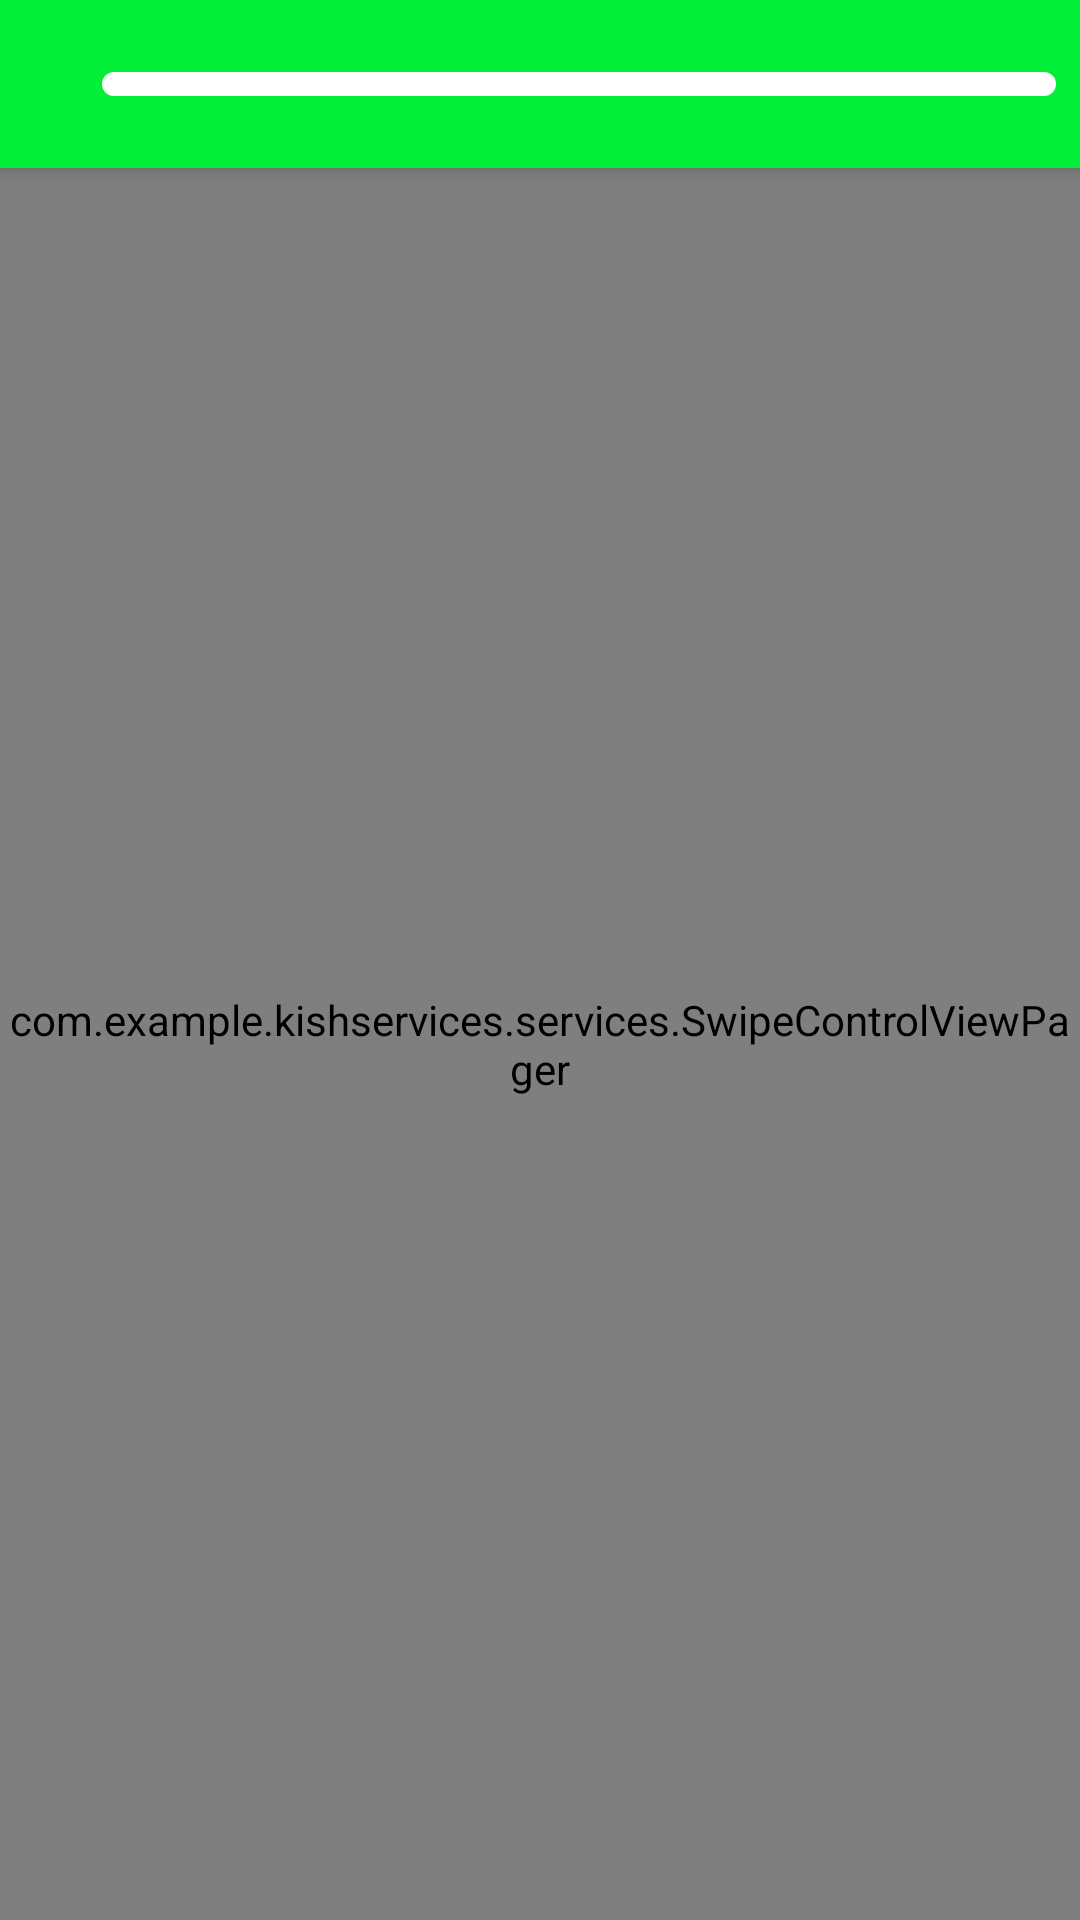

Layout XML and referenced resources for this Android screen:
<!-- AndroidManifest.xml: application theme Theme.KishServices -->
<!-- res/layout/activity_order.xml -->
<?xml version="1.0" encoding="utf-8"?>
<LinearLayout
    xmlns:android="http://schemas.android.com/apk/res/android"
    xmlns:app="http://schemas.android.com/apk/res-auto"
    android:layout_width="match_parent"
    android:layout_height="match_parent"
    android:orientation="vertical">


    <androidx.coordinatorlayout.widget.CoordinatorLayout
        android:layout_width="match_parent"
        android:layout_height="match_parent">

        <com.google.android.material.appbar.AppBarLayout
            android:id="@+id/order_appbar"
            android:layout_width="match_parent"
            android:layout_height="56dp"
            >

            <androidx.appcompat.widget.Toolbar
                android:layout_width="match_parent"
                android:layout_height="match_parent"
                android:contentInsetLeft="0dp"
                android:contentInsetStart="0dp"
                app:contentInsetLeft="0dp"
                app:contentInsetStart="0dp"
                android:contentInsetRight="0dp"
                android:contentInsetEnd="0dp"
                app:contentInsetRight="0dp"
                app:contentInsetEnd="0dp"
                android:elevation="10dp"
                >

                <RelativeLayout
                    android:layout_width="match_parent"
                    android:layout_height="56dp">



                    <ImageView
                        android:id="@+id/order_close_icon"
                        android:layout_width="24dp"
                        android:layout_height="24dp"
                        android:src="@drawable/baseline_close_24"
                        android:layout_centerVertical="true"
                        android:layout_marginLeft="8dp"
                        android:layout_marginRight="2dp"
                        android:background="?attr/selectableItemBackground"
                        android:clickable="true"
                        />


                    <ProgressBar
                        android:id="@+id/order_progress_horizontal"
                        android:layout_width="match_parent"
                        android:layout_height="8dp"
                        style="?android:attr/progressBarStyleHorizontal"
                        android:indeterminate="false"
                        android:indeterminateOnly="false"
                        android:layoutDirection="rtl"
                        android:progressDrawable="@drawable/progress_rounded_corner"
                        android:layout_gravity="top"
                        android:layout_centerVertical="true"
                        android:layout_toRightOf="@+id/order_close_icon"
                        android:layout_marginRight="8dp"
                        />



                </RelativeLayout>



                <com.google.android.material.tabs.TabLayout
                    android:id="@+id/order_tab_layout"
                    android:layout_width="match_parent"
                    android:layout_height="match_parent"
                    android:layoutDirection="rtl"
                    app:tabGravity="fill"
                    app:tabMode="fixed"
                    android:visibility="gone"
                    android:layout_gravity="top"/>





            </androidx.appcompat.widget.Toolbar>








        </com.google.android.material.appbar.AppBarLayout>

        <com.example.kishservices.services.SwipeControlViewPager
            android:id="@+id/order_viewpager"
            android:layout_width="match_parent"
            android:layout_height="match_parent"
            app:layout_behavior="@string/appbar_scrolling_view_behavior" />



        <com.google.android.material.floatingactionbutton.ExtendedFloatingActionButton
            android:id="@+id/final_order_btn"
            android:layout_width="wrap_content"
            android:layout_height="wrap_content"
            android:layout_marginLeft="16dp"
            android:layout_marginRight="16dp"
            android:layout_marginBottom="30dp"
            android:text="ثبت نهایی"
            android:layout_gravity="bottom|left"
            android:textStyle="bold"
            android:textColor="@color/white"
            app:iconTint="@color/white"
            android:visibility="gone"
            android:gravity="center"
            />

        <ProgressBar
            android:id="@+id/send_order_progress"
            android:layout_width="wrap_content"
            android:layout_height="wrap_content"
            android:layout_gravity="center"
            android:visibility="gone"
            />

    </androidx.coordinatorlayout.widget.CoordinatorLayout>







</LinearLayout>
<!-- resources referenced by this layout -->
<resources>
  <color name="white">#FFFFFFFF</color>
  <!-- drawable progress_rounded_corner (drawable) -->
  <layer-list xmlns:android="http://schemas.android.com/apk/res/android">
      <item android:id="@android:id/background">
          <shape>
              <corners android:radius="8dp"/>
              <solid android:color="@color/white"/>
          </shape>
      </item>
  
      <item android:id="@android:id/progress"
          android:top="1dp"
          android:bottom="1dp"
          android:left="1dp"
          android:right="1dp">
  
          <scale android:scaleWidth="100%">
              <shape>
                  <corners android:radius="8dp"/>
                  <solid android:color="@color/grc_700"/>
              </shape>
          </scale>
      </item>
  </layer-list>
  <style name="Theme.KishServices" parent="Theme.MaterialComponents.DayNight.NoActionBar">
          
          <item name="colorPrimary">@color/gr500</item>
          <item name="colorPrimaryVariant">@color/gr_700</item>
          <item name="colorOnPrimary">@color/black</item>
          
          <item name="colorSecondary">@color/grc_400</item>
          <item name="colorSecondaryVariant">@color/grc_700</item>
          <item name="colorOnSecondary">@color/black</item>
          
          <item name="android:statusBarColor" tools:targetApi="l">?attr/colorPrimaryVariant</item>
          
  
          
          <item name="numberPickerTheme">@style/customNumberPicker</item>
         
  
      </style>
  <color name="grc_700">#C400A3</color>
  <color name="gr500">#02EE39</color>
  <color name="gr_700">#00C625</color>
  <color name="black">#FF000000</color>
  <color name="grc_400">#EE02B7</color>
  <style name="customNumberPicker">
          
          <item name="android:textColorPrimary">@android:color/holo_green_dark</item>
  
          
          <item name="colorControlNormal">@android:color/holo_purple</item>
      </style>
</resources>
